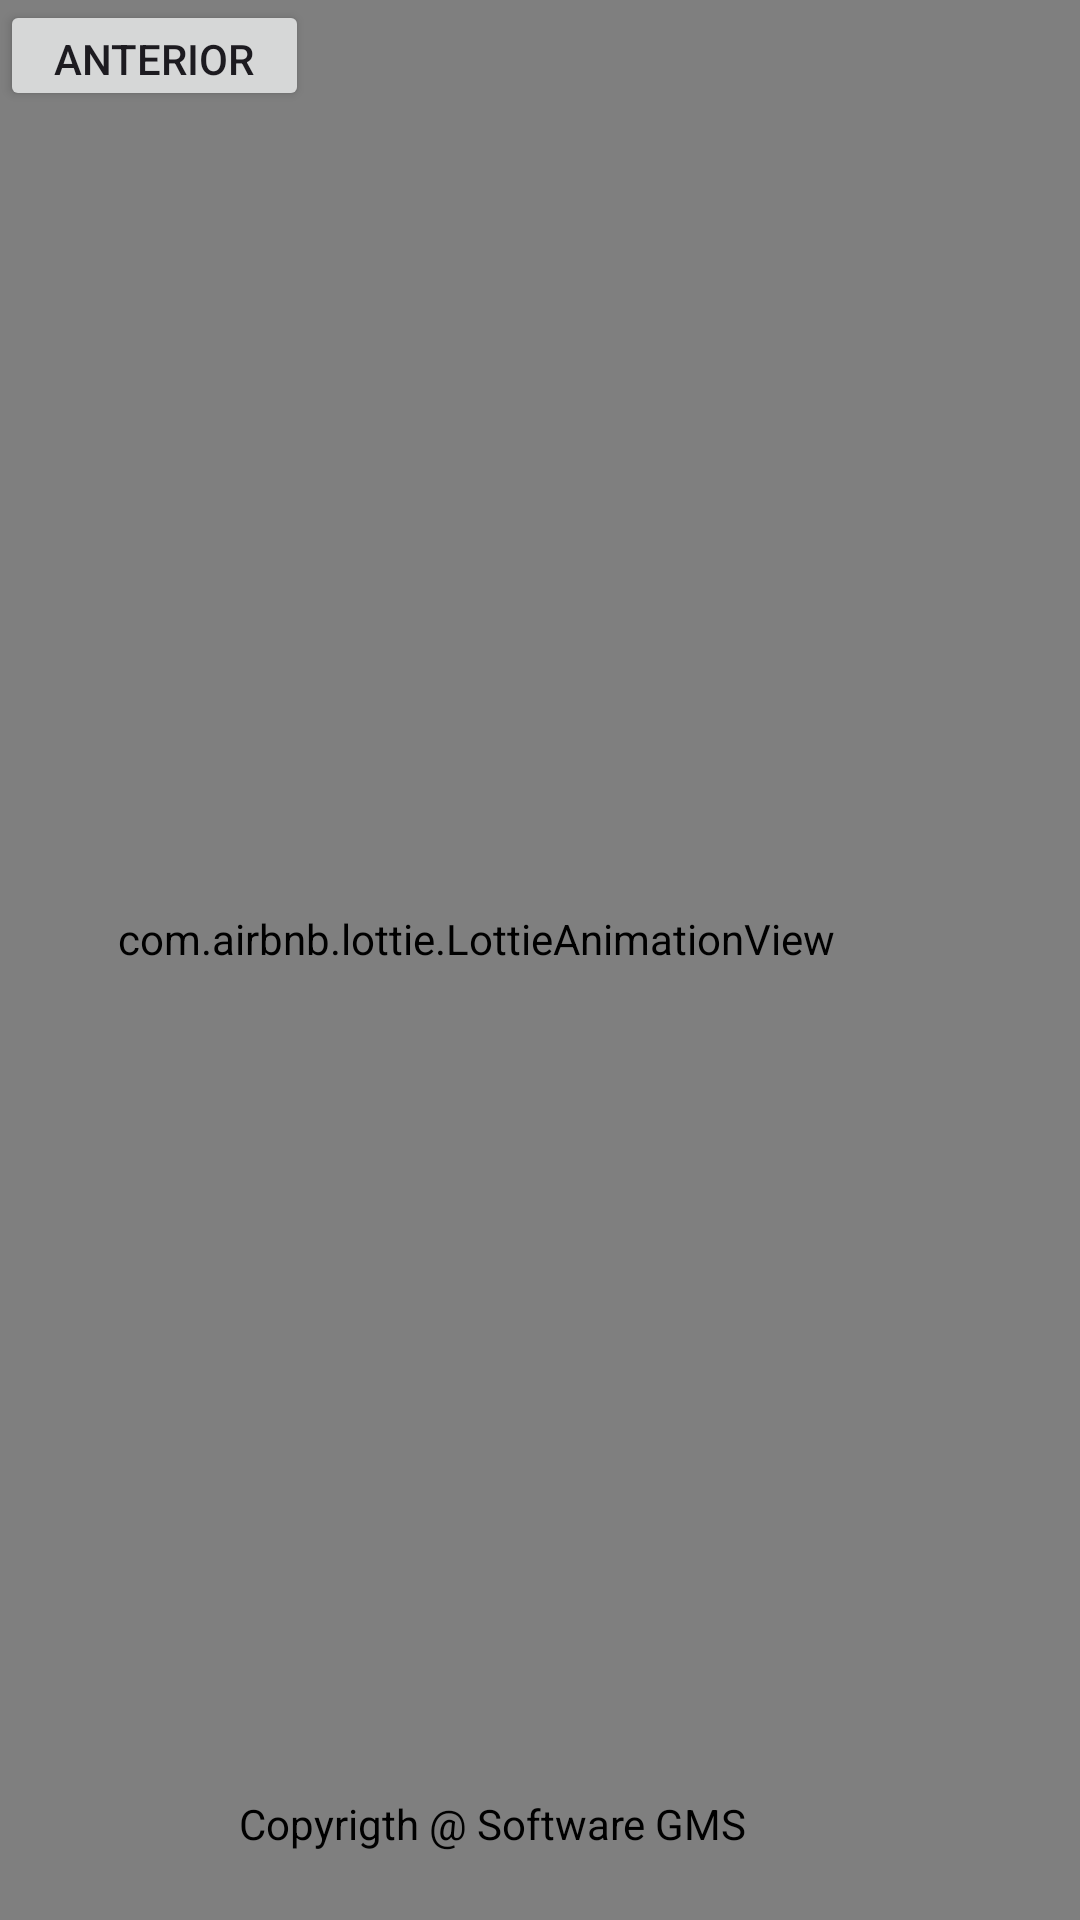

Reconstruct the res/layout file that produces this screen, plus the resources it refers to.
<!-- AndroidManifest.xml: application theme Theme.BibliotecaUT -->
<!-- res/layout/activity_segundo.xml -->
<?xml version="1.0" encoding="utf-8"?>
<androidx.constraintlayout.widget.ConstraintLayout xmlns:android="http://schemas.android.com/apk/res/android"
    xmlns:app="http://schemas.android.com/apk/res-auto"
    xmlns:tools="http://schemas.android.com/tools"
    android:layout_width="match_parent"
    android:layout_height="match_parent"
    tools:context=".SegundoActivity">


    <com.airbnb.lottie.LottieAnimationView
        android:id="@+id/animationView"
        android:layout_width="403dp"
        android:layout_height="655dp"
        app:layout_constraintBottom_toBottomOf="parent"
        app:layout_constraintEnd_toEndOf="parent"
        app:layout_constraintHorizontal_bias="1.0"
        app:layout_constraintStart_toStartOf="parent"
        app:layout_constraintTop_toTopOf="parent"
        app:layout_constraintVertical_bias="1.0"
        app:lottie_autoPlay="true"
        app:lottie_loop="true"
        app:lottie_rawRes="@raw/books" />

    <androidx.recyclerview.widget.RecyclerView
        android:id="@+id/dataList"
        android:layout_width="403dp"
        android:layout_height="664dp"
        android:layout_marginTop="48dp"
        app:layout_constraintTop_toTopOf="parent"
        tools:layout_editor_absoluteX="4dp" />

    <Button
        android:id="@+id/button2"
        android:layout_width="103dp"
        android:layout_height="37dp"
        android:layout_alignParentTop="true"
        android:layout_alignParentEnd="true"
        android:layout_alignParentBottom="true"
        android:layout_marginEnd="308dp"
        android:onClick="Anterior"
        android:text="@string/BtnRegresar"
        app:layout_constraintBottom_toBottomOf="parent"
        app:layout_constraintEnd_toEndOf="parent"
        app:layout_constraintHorizontal_bias="0.0"
        app:layout_constraintStart_toStartOf="parent"
        app:layout_constraintTop_toTopOf="parent"
        app:layout_constraintVertical_bias="0.0" />

    <TextView
        android:id="@+id/textView"
        android:layout_width="200dp"
        android:layout_height="40dp"
        android:backgroundTint="@color/white"
        android:backgroundTintMode="add"
        android:text="Copyrigth @ Software GMS"
        android:textColor="@color/black"
        app:layout_constraintBottom_toBottomOf="parent"
        app:layout_constraintEnd_toEndOf="parent"
        app:layout_constraintHorizontal_bias="0.497"
        app:layout_constraintStart_toStartOf="parent"
        app:layout_constraintTop_toTopOf="parent"
        app:layout_constraintVertical_bias="0.997" />


</androidx.constraintlayout.widget.ConstraintLayout>
<!-- resources referenced by this layout -->
<resources>
  <string name="BtnRegresar">Anterior</string>
  <style name="Theme.BibliotecaUT" parent="Base.Theme.BibliotecaUT" />
  <style name="Base.Theme.BibliotecaUT" parent="Theme.Material3.DayNight.NoActionBar">
          
          
      </style>
  <!-- not gathered from this repository: default colours our renderer supplied (Android Studio template values) -->
  <color name="black">#FF000000</color>
  <color name="white">#FFFFFFFF</color>
</resources>
